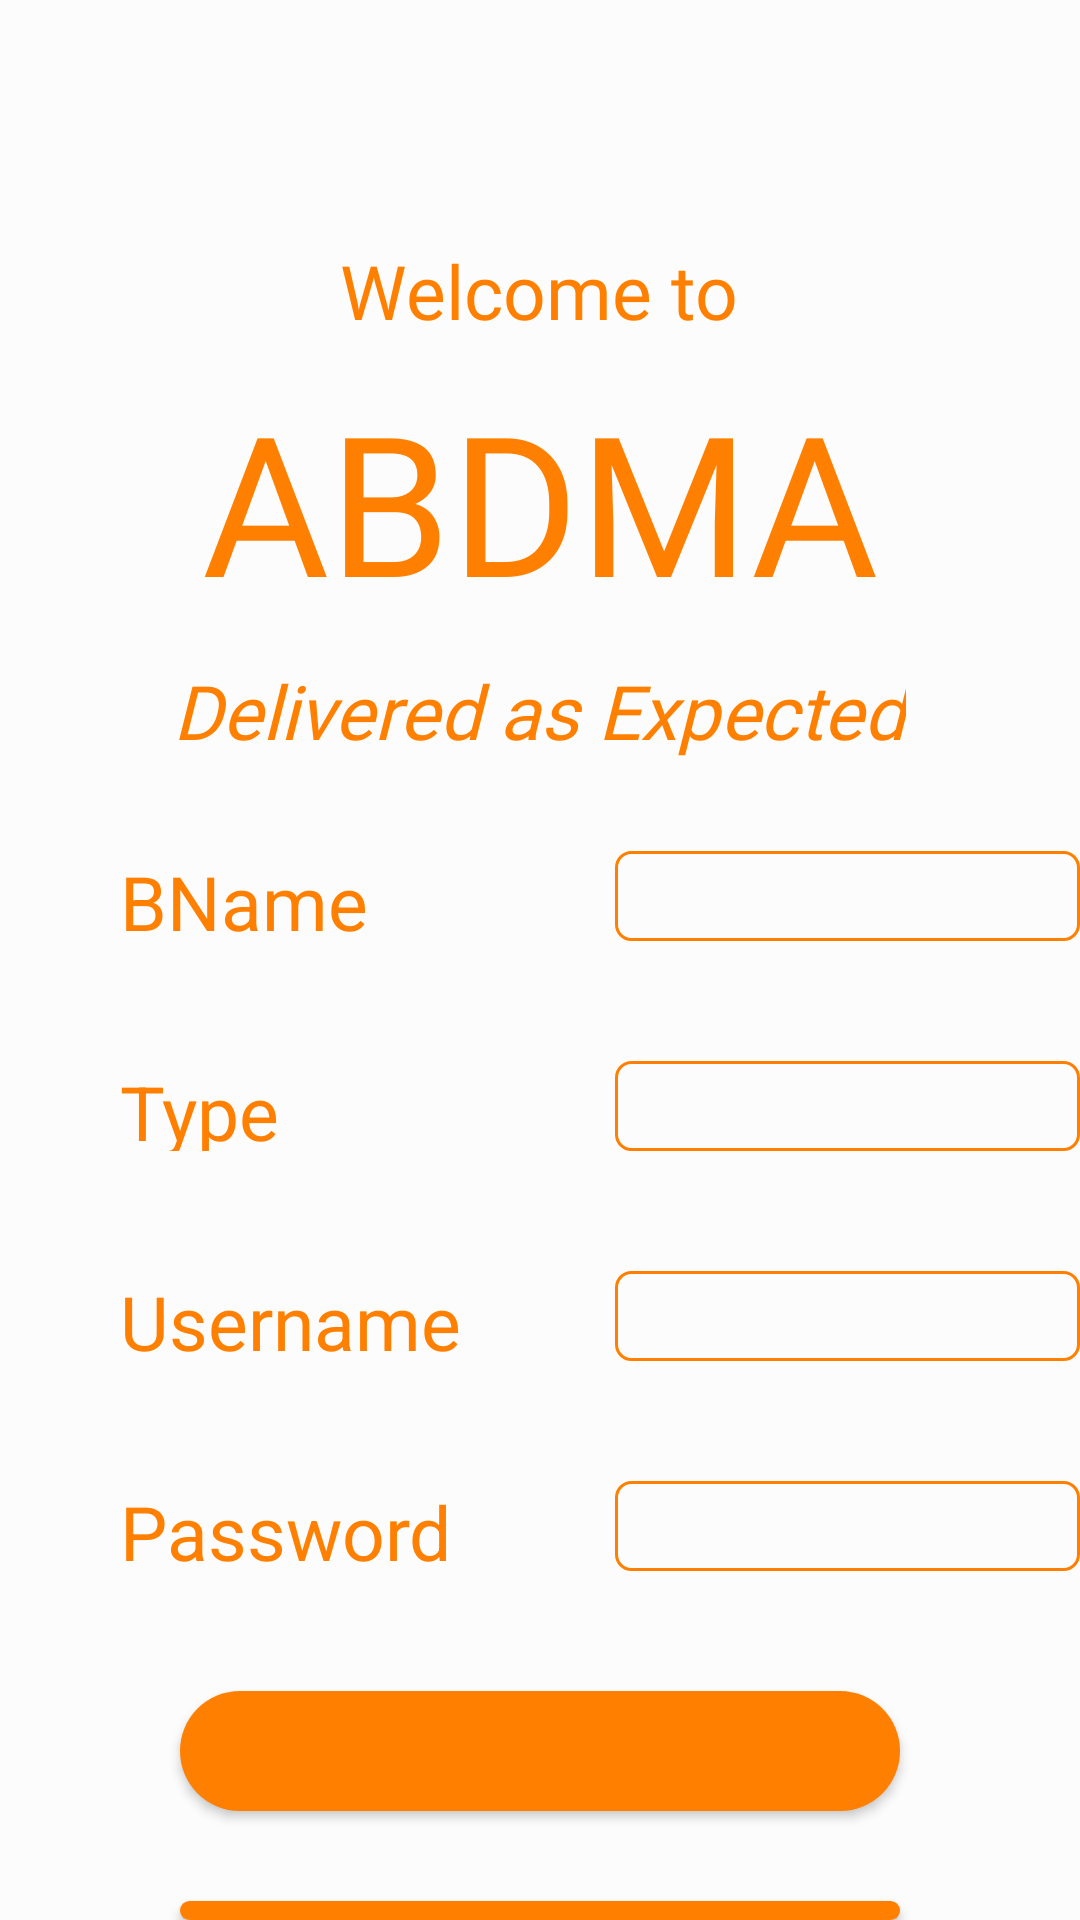

Produce the Android XML layout that renders to this screen, including the resource entries it uses.
<!-- AndroidManifest.xml: application theme Theme.ABDMA -->
<!-- res/layout/activity_login.xml -->
<?xml version="1.0" encoding="utf-8"?>
<RelativeLayout xmlns:android="http://schemas.android.com/apk/res/android"
    xmlns:app="http://schemas.android.com/apk/res-auto"
    xmlns:tools="http://schemas.android.com/tools"
    android:layout_width="match_parent"
    android:layout_height="match_parent"
    android:background="#FDFCFC"
    tools:context=".LoginActivity">


    <TextView
        android:id="@+id/txt1"
        android:layout_width="wrap_content"
        android:layout_height="wrap_content"
        android:layout_centerHorizontal="true"
        android:layout_marginTop="80dp"
        android:fontFamily="@font/heading01_regular"
        android:text="Welcome to"
        android:textColor="@color/primary_orange"
        android:textSize="25sp" />

    <TextView
        android:id="@+id/txt2"
        android:layout_width="wrap_content"
        android:layout_height="wrap_content"
        android:layout_below="@id/txt1"
        android:layout_centerHorizontal="true"
        android:layout_marginTop="10dp"
        android:fontFamily="@font/heading3_regular"
        android:text="ABDMA"
        android:textColor="@color/primary_orange"
        android:textSize="65sp" />

    <TextView
        android:id="@+id/txt3"
        android:layout_width="wrap_content"
        android:layout_height="wrap_content"
        android:layout_below="@id/txt2"
        android:layout_centerHorizontal="true"
        android:layout_marginTop="10dp"
        android:fontFamily="@font/heading01_regular"
        android:text="Delivered as Expected"
        android:textColor="@color/primary_orange"
        android:textSize="25sp"
        android:textStyle="italic" />

    <TextView
        android:id="@+id/txtBName"
        android:layout_width="140dp"
        android:layout_height="30dp"
        android:layout_below="@id/txt3"
        android:layout_marginLeft="40dp"
        android:layout_marginTop="30dp"
        android:text="BName"
        android:textColor="@color/primary_orange"
        android:textSize="25dp"

        />



    <TextView
        android:id="@+id/txtType"
        android:layout_width="140dp"
        android:layout_height="30dp"
        android:layout_below="@id/txtBName"
        android:layout_marginLeft="40dp"
        android:layout_marginTop="40dp"
        android:text="Type"
        android:textColor="@color/primary_orange"
        android:textSize="25dp"

        />

    <TextView
        android:id="@+id/txtUsername"
        android:layout_width="140dp"
        android:layout_height="30dp"
        android:layout_below="@id/txtType"
        android:layout_marginLeft="40dp"
        android:layout_marginTop="40dp"
        android:text="Username"
        android:textColor="@color/primary_orange"
        android:textSize="25dp"

        />

    <TextView
        android:id="@+id/txtPassword"
        android:layout_width="140dp"
        android:layout_height="30dp"
        android:layout_below="@id/txtUsername"
        android:layout_marginLeft="40dp"
        android:layout_marginTop="40dp"
        android:text="Password"
        android:textColor="@color/primary_orange"
        android:textSize="25dp"

        />

    <EditText
        android:id="@+id/edtBName"
        android:layout_width="160dp"
        android:layout_height="30dp"
        android:layout_below="@id/txt3"
        android:textColor="@color/primary_orange"
        android:layout_marginLeft="25dp"
        android:layout_marginTop="30dp"
        android:layout_toRightOf="@id/txtType"
        android:background="@drawable/custom_edt"

        />


    <Spinner
        android:id="@+id/spinnerType"
        android:layout_width="160dp"
        android:layout_height="30dp"
        android:layout_below="@id/edtBName"
        android:textColor="@color/primary_orange"
        android:layout_marginLeft="25dp"
        android:layout_marginTop="40dp"
        android:layout_toRightOf="@id/txtBName"
        android:background="@drawable/custom_edt"

        />

    <EditText
        android:id="@+id/edtUsername"
        android:layout_width="160dp"
        android:layout_height="30dp"
        android:layout_below="@id/spinnerType"
        android:layout_marginLeft="25dp"
        android:textColor="@color/primary_orange"
        android:layout_marginTop="40dp"
        android:layout_toRightOf="@id/txtUsername"
        android:background="@drawable/custom_edt"

        />

    <EditText
        android:id="@+id/edtPassword"
        android:layout_width="160dp"
        android:layout_height="30dp"
        android:layout_below="@id/edtUsername"
        android:layout_marginLeft="25dp"
        android:layout_marginTop="40dp"
        android:textColor="@color/primary_orange"
        android:layout_toRightOf="@id/txtPassword"
        android:background="@drawable/custom_edt"
        android:inputType="textPassword"

        />

    <Button
        android:id="@+id/btnLogin"
        android:layout_width="240dp"
        android:layout_height="40dp"
        android:layout_below="@id/edtPassword"
        android:layout_centerHorizontal="true"
        android:layout_marginTop="40dp"
        android:background="@drawable/custom_button"
        android:text="Login"
        android:textColor="@color/primary_orange"
        android:textSize="18dp" />

    <Button
        android:id="@+id/btnForgotPassword"
        android:layout_width="240dp"
        android:layout_height="50dp"
        android:layout_below="@id/btnLogin"
        android:layout_centerHorizontal="true"
        android:layout_marginTop="30dp"
        android:background="@drawable/custom_button"
        android:text="forgot password"
        android:textSize="15sp"
        android:textColor="@color/primary_orange"
        />

    <TextView
        android:layout_width="wrap_content"
        android:layout_height="20dp"
        android:layout_below="@+id/btnForgotPassword"
        android:layout_centerHorizontal="true"
        android:layout_marginTop="65dp"
        android:fontFamily="@font/heading01_regular"
        android:text="a Nkera17.5 product"
        android:textColor="@color/primary_orange"
        android:textSize="15sp"


        />


</RelativeLayout>
<!-- resources referenced by this layout -->
<resources>
  <color name="primary_orange">#ff8000</color>
  <!-- drawable custom_button (drawable) -->
  <?xml version="1.0" encoding="utf-8"?>
  <shape xmlns:android="http://schemas.android.com/apk/res/android" android:shape="rectangle">
      <solid android:color="@color/primary_orange" android:width="1dp"/>
      <corners android:radius="50dp"/>
  
  
  </shape>
  <!-- drawable custom_edt (drawable) -->
  <?xml version="1.0" encoding="utf-8"?>
  <shape xmlns:android="http://schemas.android.com/apk/res/android" android:shape="rectangle">
      <stroke android:color="@color/primary_orange" android:width="1dp"/>
      <corners android:radius="5dp"/>
  
  </shape>
  <style name="Theme.ABDMA" parent="Theme.MaterialComponents.DayNight.DarkActionBar">
  
          <item name="android:colorPrimary">@color/primary_orange</item>
  
          <item name="android:statusBarColor" tools:targetApi="l">@color/primary_orange</item>
  
      </style>
</resources>
